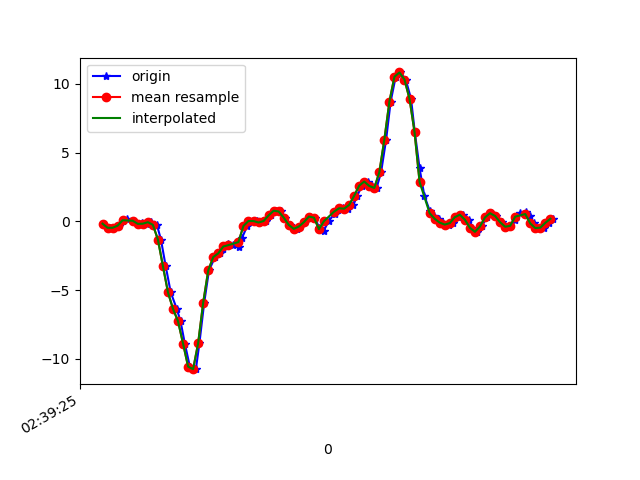

Data behind this chart, as committed beside it:
1617849565822, 545209444341317, -0.17279404, -0.30840904, -0.03533317
1617849565848, 545209463363397, -0.4697, 0.0801, -0.06099
1617849565863, 545209482410293, -0.4697, -0.1826, 0.007427
1617849565887, 545209501432405, -0.3157, 0.07766, -0.06343
1617849565900, 545209520454501, 0.02513, 0.1827, -0.03289
1617849565919, 545209539464693, 0.1339, -0.07017, -0.08176
1617849565941, 545209558483301, 0.03979, 0.212, -0.04755
1617849565961, 545209577526709, -0.2168, -0.1178, -0.003568
1617849565976, 545209596545333, -0.1545, 0.1876, -0.01456
1617849565995, 545209615588725, -0.1728, -0.01397, 0.04652
1617849566014, 545209634607349, -0.06406, -0.1581, 0.05141
1617849566036, 545209653632629, -0.2559, 0.1668, 0.121
1617849566052, 545209672676469, -1.324, -0.08361, 0.308
1617849566071, 545209691695541, -3.264, -0.2766, 0.4998
1617849566091, 545209710739381, -5.171, -0.6456, 0.7246
1617849566115, 545209729758389, -6.373, -1.357, 0.7747
1617849566130, 545209748806517, -7.273, -1.123, 0.8761
1617849566147, 545209767825781, -8.898, -1.707, 0.8455
1617849566167, 545209786869845, -10.57, -2.654, 0.5584
1617849566191, 545209805913909, -10.76, -3.308, 0.1907
1617849566205, 545209824933205, -8.861, -3.458, -0.2161
1617849566224, 545209843961269, -5.919, -3.144, -0.546
1617849566243, 545209862979829, -3.573, -3.041, -0.7818
1617849566267, 545209882023157, -2.603, -3.248, -0.9064
1617849566286, 545209901041781, -2.329, -3.536, -0.9724
1617849566300, 545209920085109, -1.997, -3.589, -0.8844
1617849566318, 545209939105269, -1.667, -3.451, -0.6792
1617849566338, 545209958148661, -1.733, -3.352, -0.6059
1617849566362, 545209977167285, -1.844, -3.204, -0.6914
1617849566375, 545209996210677, -1.181, -2.823, -0.5949
1617849566395, 545210015229365, -0.3365, -2.26, -0.4715
1617849566416, 545210034247989, 0.02268, -1.619, -0.4373
1617849566435, 545210053256053, 0.0178, -0.9535, -0.3909
1617849566452, 545210072273525, -0.08605, -0.2718, -0.2174
1617849566471, 545210091315829, 0.02024, 0.4576, 0.09784
1617849566490, 545210110333301, 0.4283, 1.164, 0.3862
1617849566511, 545210129350773, 0.7716, 1.769, 0.6122
1617849566528, 545210148396341, 0.7142, 2.263, 0.7796
1617849566547, 545210167413941, 0.2707, 2.822, 0.9298
1617849566566, 545210186456309, -0.262, 3.445, 1.08
1617849566591, 545210205473845, -0.5479, 4.034, 1.227
1617849566604, 545210224516213, -0.3817, 4.673, 1.345
1617849566623, 545210243489973, -0.06406, 5.386, 1.55
1617849566645, 545210262649407, 0.3452, 6.071, 1.829
1617849566665, 545210281665855, 0.2695, 6.502, 1.917
1617849566680, 545210300707071, -0.4599, 6.565, 1.725
1617849566699, 545210319723455, -0.6761, 6.384, 1.61
1617849566719, 545210338764671, 0.01169, 6.218, 1.607
1617849566742, 545210357808895, 0.5651, 5.977, 1.272
1617849566756, 545210376825983, 0.84, 5.158, 0.8504
1617849566775, 545210395867903, 0.9512, 4.296, 0.3825
1617849566794, 545210414884991, 0.9182, 3.4, 0.07707
1617849566817, 545210433926911, 1.192, 2.475, -0.127
1617849566832, 545210452959103, 1.856, 1.645, -0.2675
1617849566851, 545210472001279, 2.594, 0.9145, -0.3017
1617849566875, 545210491018751, 2.89, 0.2548, -0.2149
1617849566892, 545210510060927, 2.571, -0.4367, 0.009871
1617849566909, 545210529078399, 2.429, -1.21, 0.2591
1617849566927, 545210548124159, 3.571, -1.787, 0.501
1617849566947, 545210567141631, 5.952, -1.751, 0.7759
1617849566965, 545210586183807, 8.707, -1.382, 1.123
... 34 more rows
